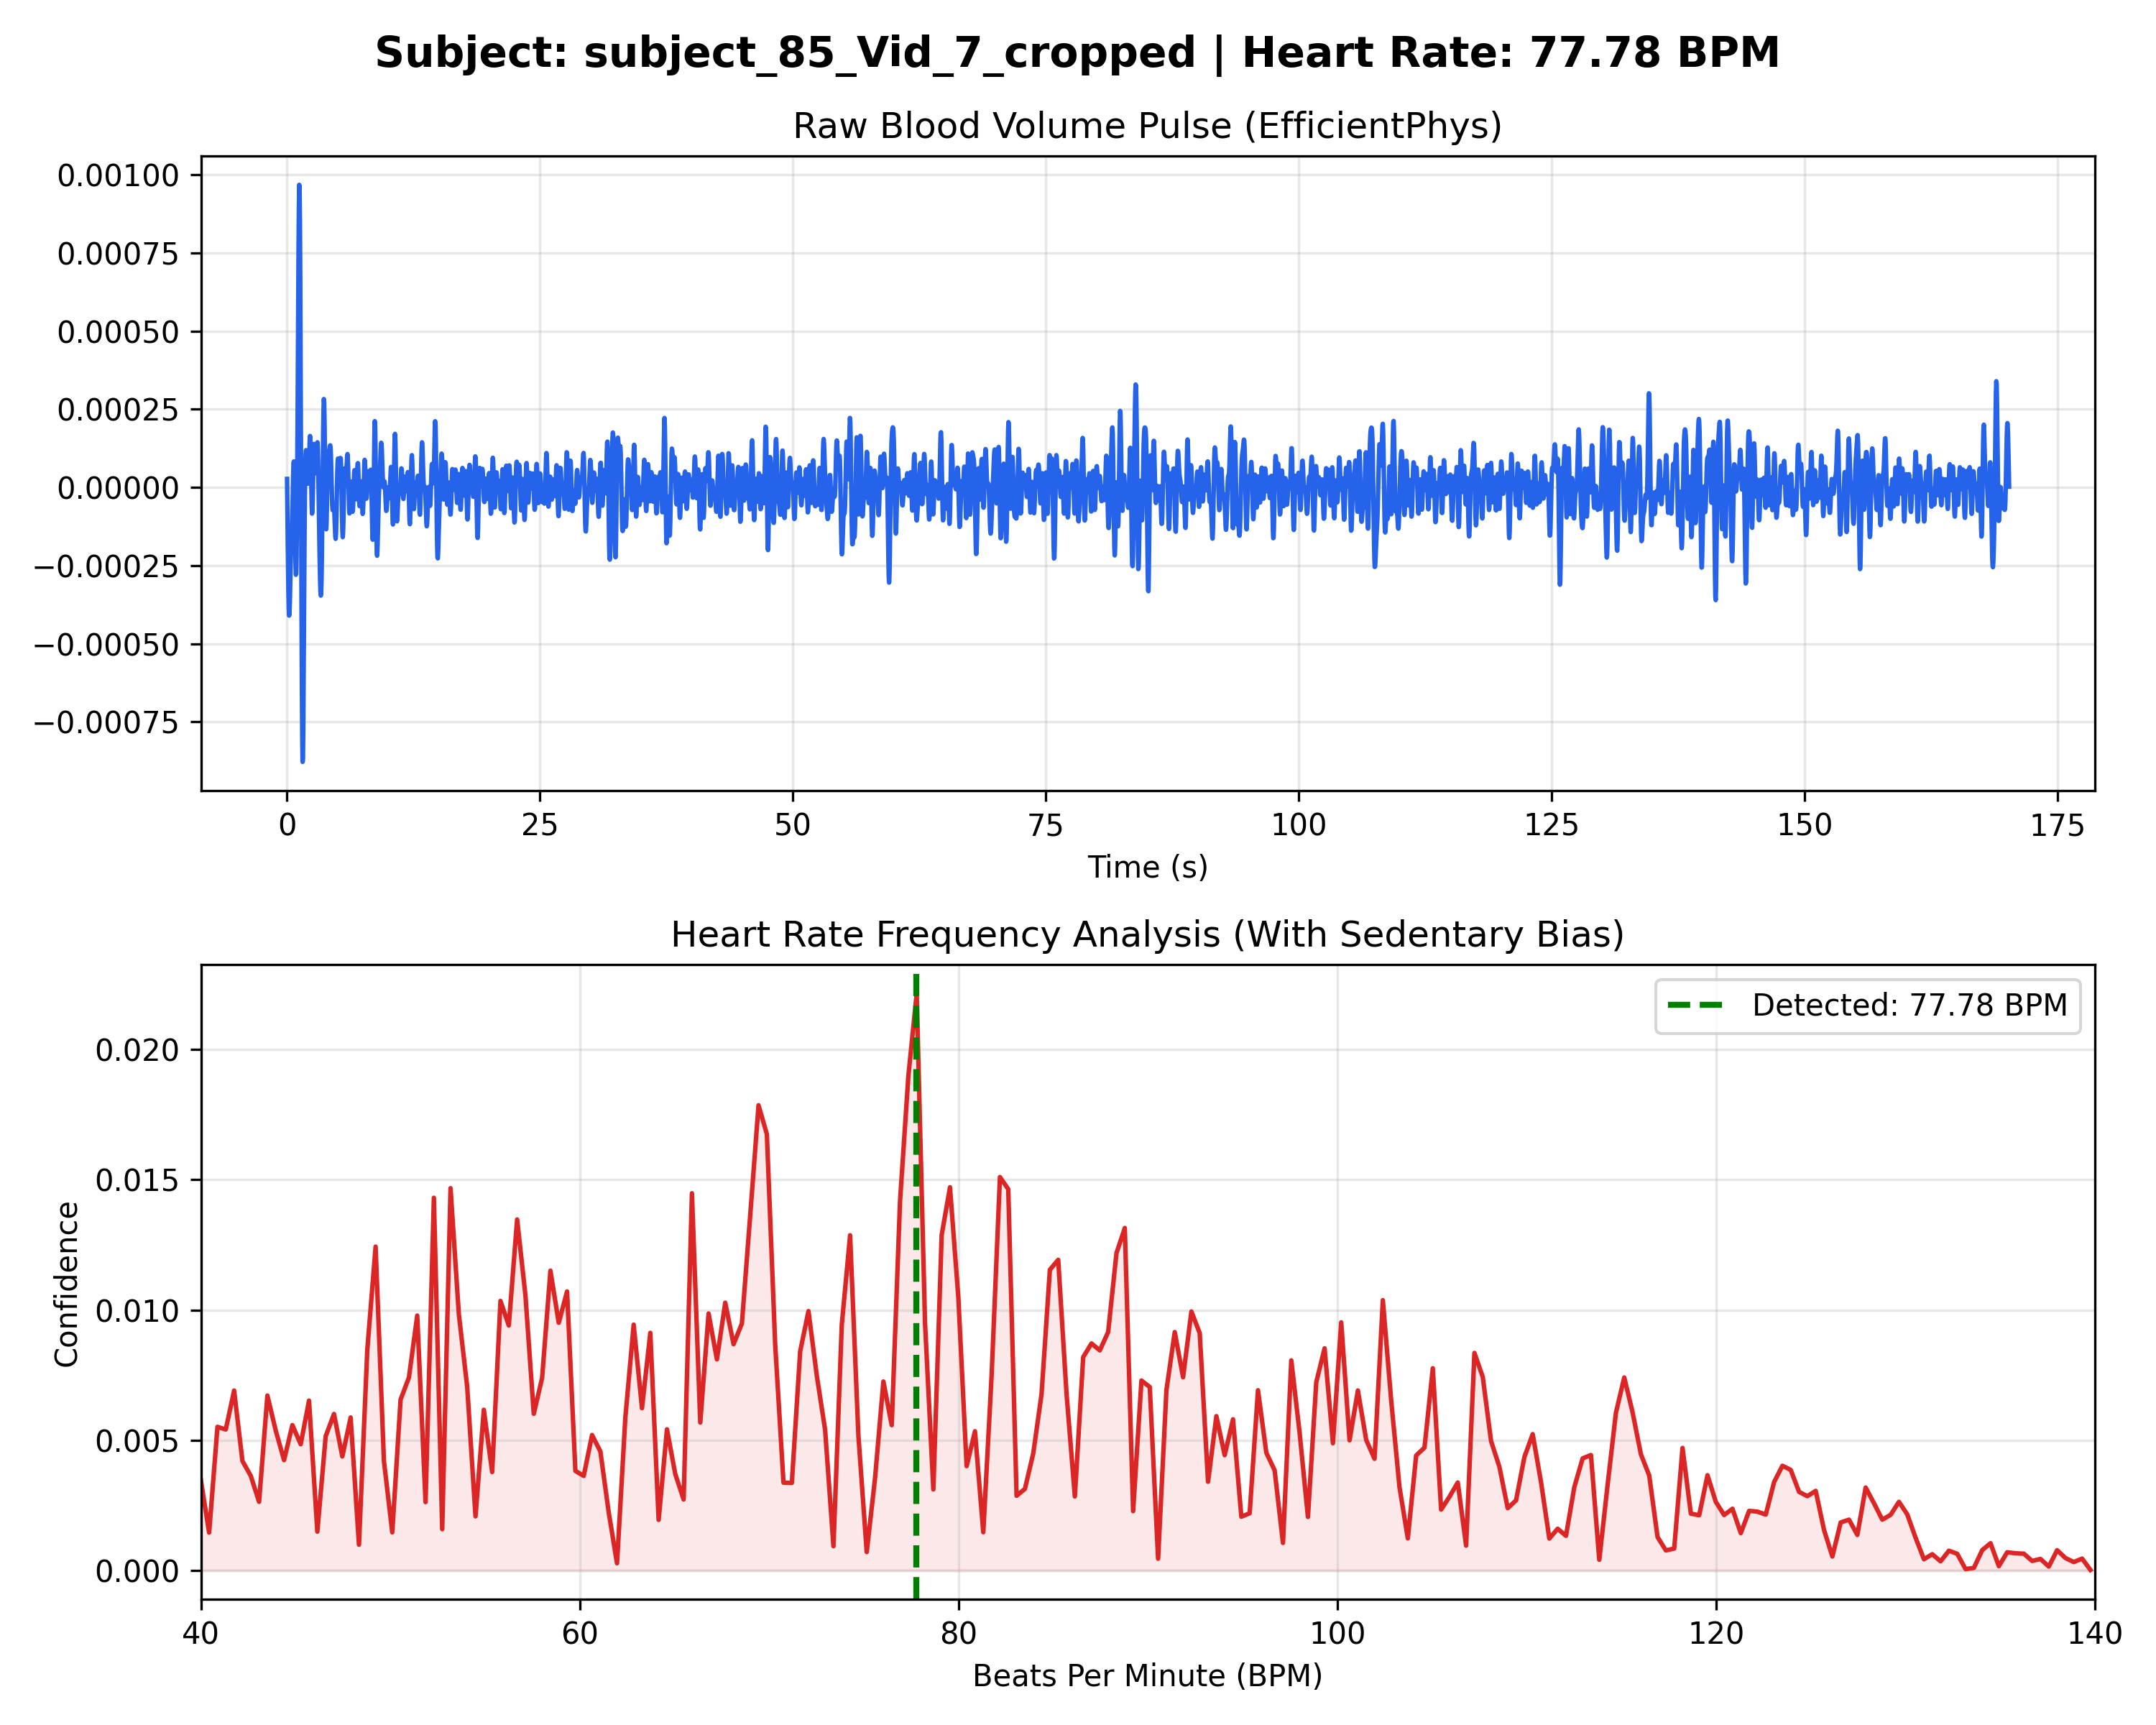

Source data for this figure (header and first rows):
Time_Sec, Amplitude
0.000000, 0.000027
0.03333, -0.000079
0.06667, -0.000179
0.1, -0.000267
0.1333, -0.000337
0.1667, -0.000386
0.2, -0.000410
0.2333, -0.000405
0.2667, -0.000373
0.3, -0.000324
0.3333, -0.000271
0.3667, -0.000226
0.4, -0.000192
0.4333, -0.000167
0.4667, -0.000143
0.5, -0.000111
0.5333, -0.000067
0.5667, -0.000014
0.6, 0.000038
0.6333, 0.000075
0.6667, 0.000083
0.7, 0.000056
0.7333, -0.000003
0.7667, -0.000084
0.8, -0.000169
0.8333, -0.000240
0.8667, -0.000279
0.9, -0.000275
0.9333, -0.000222
0.9667, -0.000120
1, 0.000023
1.033, 0.000198
1.067, 0.000391
1.1, 0.000585
1.133, 0.000762
1.167, 0.000897
1.2, 0.000968
1.233, 0.000958
1.267, 0.000859
1.3, 0.000678
1.333, 0.000432
1.367, 0.000145
1.4, -0.000151
1.433, -0.000426
1.467, -0.000652
1.5, -0.000807
1.533, -0.000878
1.567, -0.000863
1.6, -0.000770
1.633, -0.000620
1.667, -0.000441
1.7, -0.000264
1.733, -0.000113
1.767, 0.000000
1.8, 0.000072
1.833, 0.000108
1.867, 0.000119
1.9, 0.000114
1.933, 0.000098
1.967, 0.000076
... 5,047 more rows
